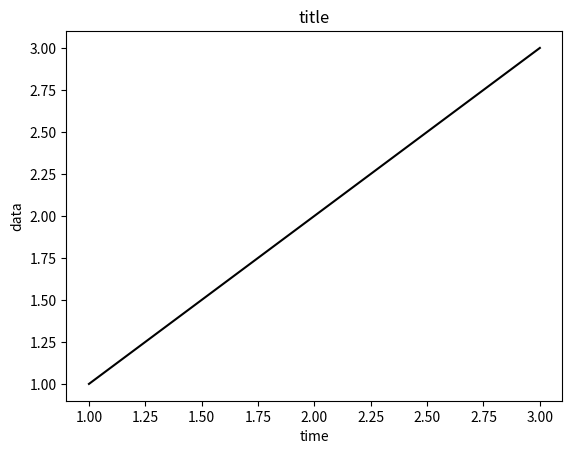

Recreate this plot in Python.
from typing import List
from matplotlib import pyplot as plt
import numpy as np
import math
import  random
def gen_data():
    
    duty_data=[(math.sin(i)+random.randint(-5,5)) for i,j in enumerate(range(0,200))]
    data=[(math.sin(i))for i,j in enumerate(range(0,200))]
    return duty_data,data

def show_data(x,y):
    pass
    # fig=plt.figure()
    # ax1=fig.add_subplot(111)
    # ax1.plot(x,y,color="red")
    # plt.show()
class Filter(object):
    def __init__(self, data:List):
        super(Filter, self)
        self.data=data;
    def process_data(self):
        self.sig=0
        for index,dot in enumerate(self.data):
            self.sig<<1
            if self.data[index+1]>dot:
                self.sig=self.sig|1;
            if self.sig&0x7==7 or self.sig&0x7==0:
                if self.daoshu(dot,self.data[index+1],self.data[index+2]):
                    self.average(3)
                
                    
                
    def daoshu(self,dot1,dot2,dot3):
            daoshu1=dot2-dot1
            daoshu2=dot3-dot2
            if np.abs(daoshu2-daoshu1)/daoshu1>0.2:
                return 1
            return 0
    def average(self,num):
        tmp=sorted(self.data)
        for i in range(0,num+1):
            tmp.remove(tmp[0+i])
            tmp.remove(tmp[0-i])
        return sum(tmp)/len(tmp)
    
if __name__ =="__main__":
    data=gen_data()
    # filter=Filter(data[0])
    # print(len(data[1]))
    len=len(data[1])
    # print(range(0,len))
    # show_data(range(0,len),data[1])
    plt.xlabel("time")
    plt.ylabel("data")
    plt.title("title")
    line,=plt.plot([1,2,3],[1,2,3],color="r")
    line.set_color("black")
    plt.show()
    